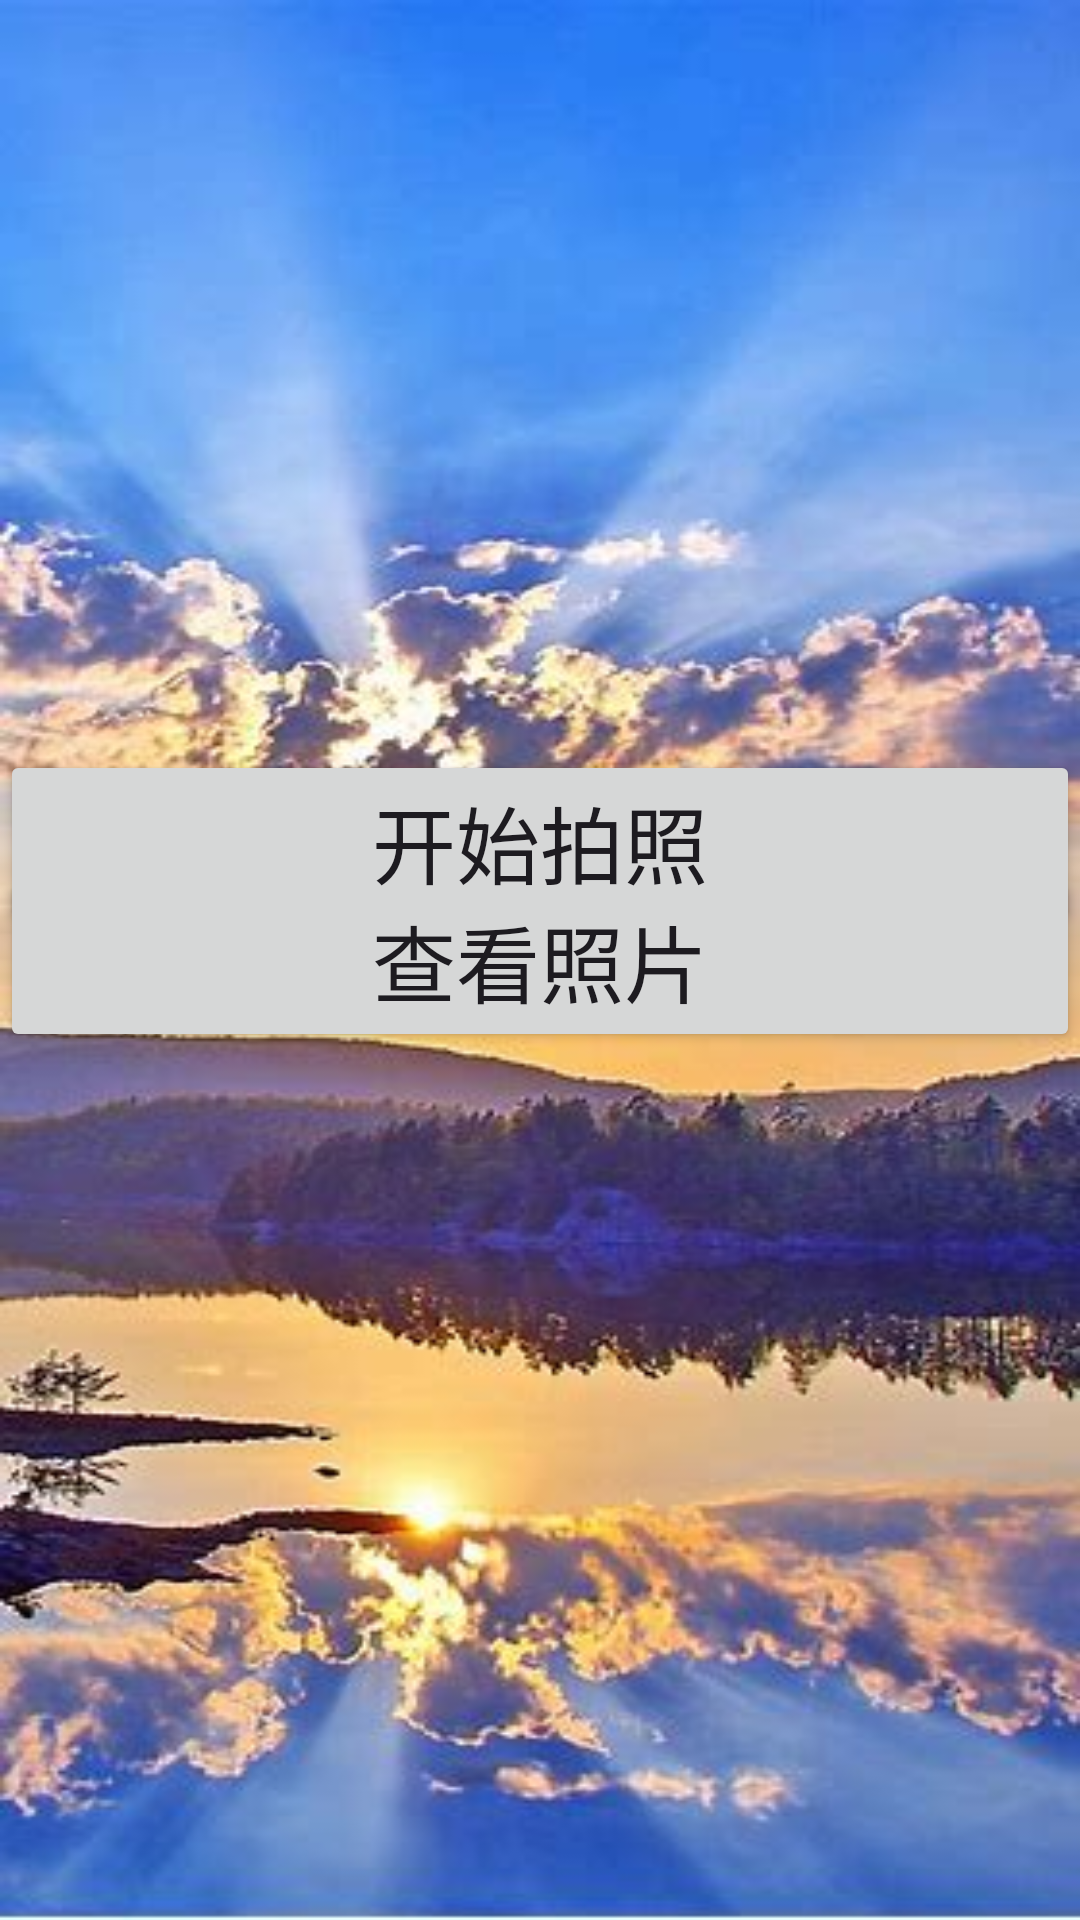

Produce the Android XML layout that renders to this screen, including the resource entries it uses.
<!-- AndroidManifest.xml: application theme Theme.PhotosAndroidHomework3 -->
<!-- res/layout/activity_main.xml -->
<?xml version="1.0" encoding="utf-8"?>
<androidx.constraintlayout.widget.ConstraintLayout xmlns:android="http://schemas.android.com/apk/res/android"
    xmlns:app="http://schemas.android.com/apk/res-auto"
    xmlns:tools="http://schemas.android.com/tools"
    android:layout_width="match_parent"
    android:layout_height="match_parent"
    android:background="@mipmap/img"
    tools:context=".MainActivity">

    <Button
        android:id="@+id/bt1"
        android:layout_width="match_parent"
        android:layout_height="wrap_content"
        android:text="开始拍照"
        android:textSize="28sp"
        android:layout_marginTop="250dp"
        app:layout_constraintStart_toStartOf="parent"
        app:layout_constraintTop_toTopOf="parent" />
    <Button
        android:id="@+id/bt2"
        android:layout_width="match_parent"
        android:layout_height="wrap_content"
        android:text="查看照片"
        android:textSize="28sp"
        app:layout_constraintBottom_toBottomOf="parent"
        app:layout_constraintEnd_toEndOf="parent"
        app:layout_constraintStart_toStartOf="parent"
        app:layout_constraintTop_toTopOf="parent" />
    <ImageView
        android:id="@+id/iv_photo"
        android:layout_width="match_parent"
        android:layout_height="360dp"
        android:scaleType="fitCenter"
        app:layout_constraintStart_toStartOf="parent"
        app:layout_constraintTop_toTopOf="parent" />

</androidx.constraintlayout.widget.ConstraintLayout>
<!-- resources referenced by this layout -->
<resources>
  <!-- mipmap img: jpg bitmap (mipmap-hdpi, 29354 bytes) -->
  <style name="Theme.PhotosAndroidHomework3" parent="Base.Theme.PhotosAndroidHomework3" />
  <style name="Base.Theme.PhotosAndroidHomework3" parent="Theme.Material3.DayNight.NoActionBar">
          
          
      </style>
</resources>
